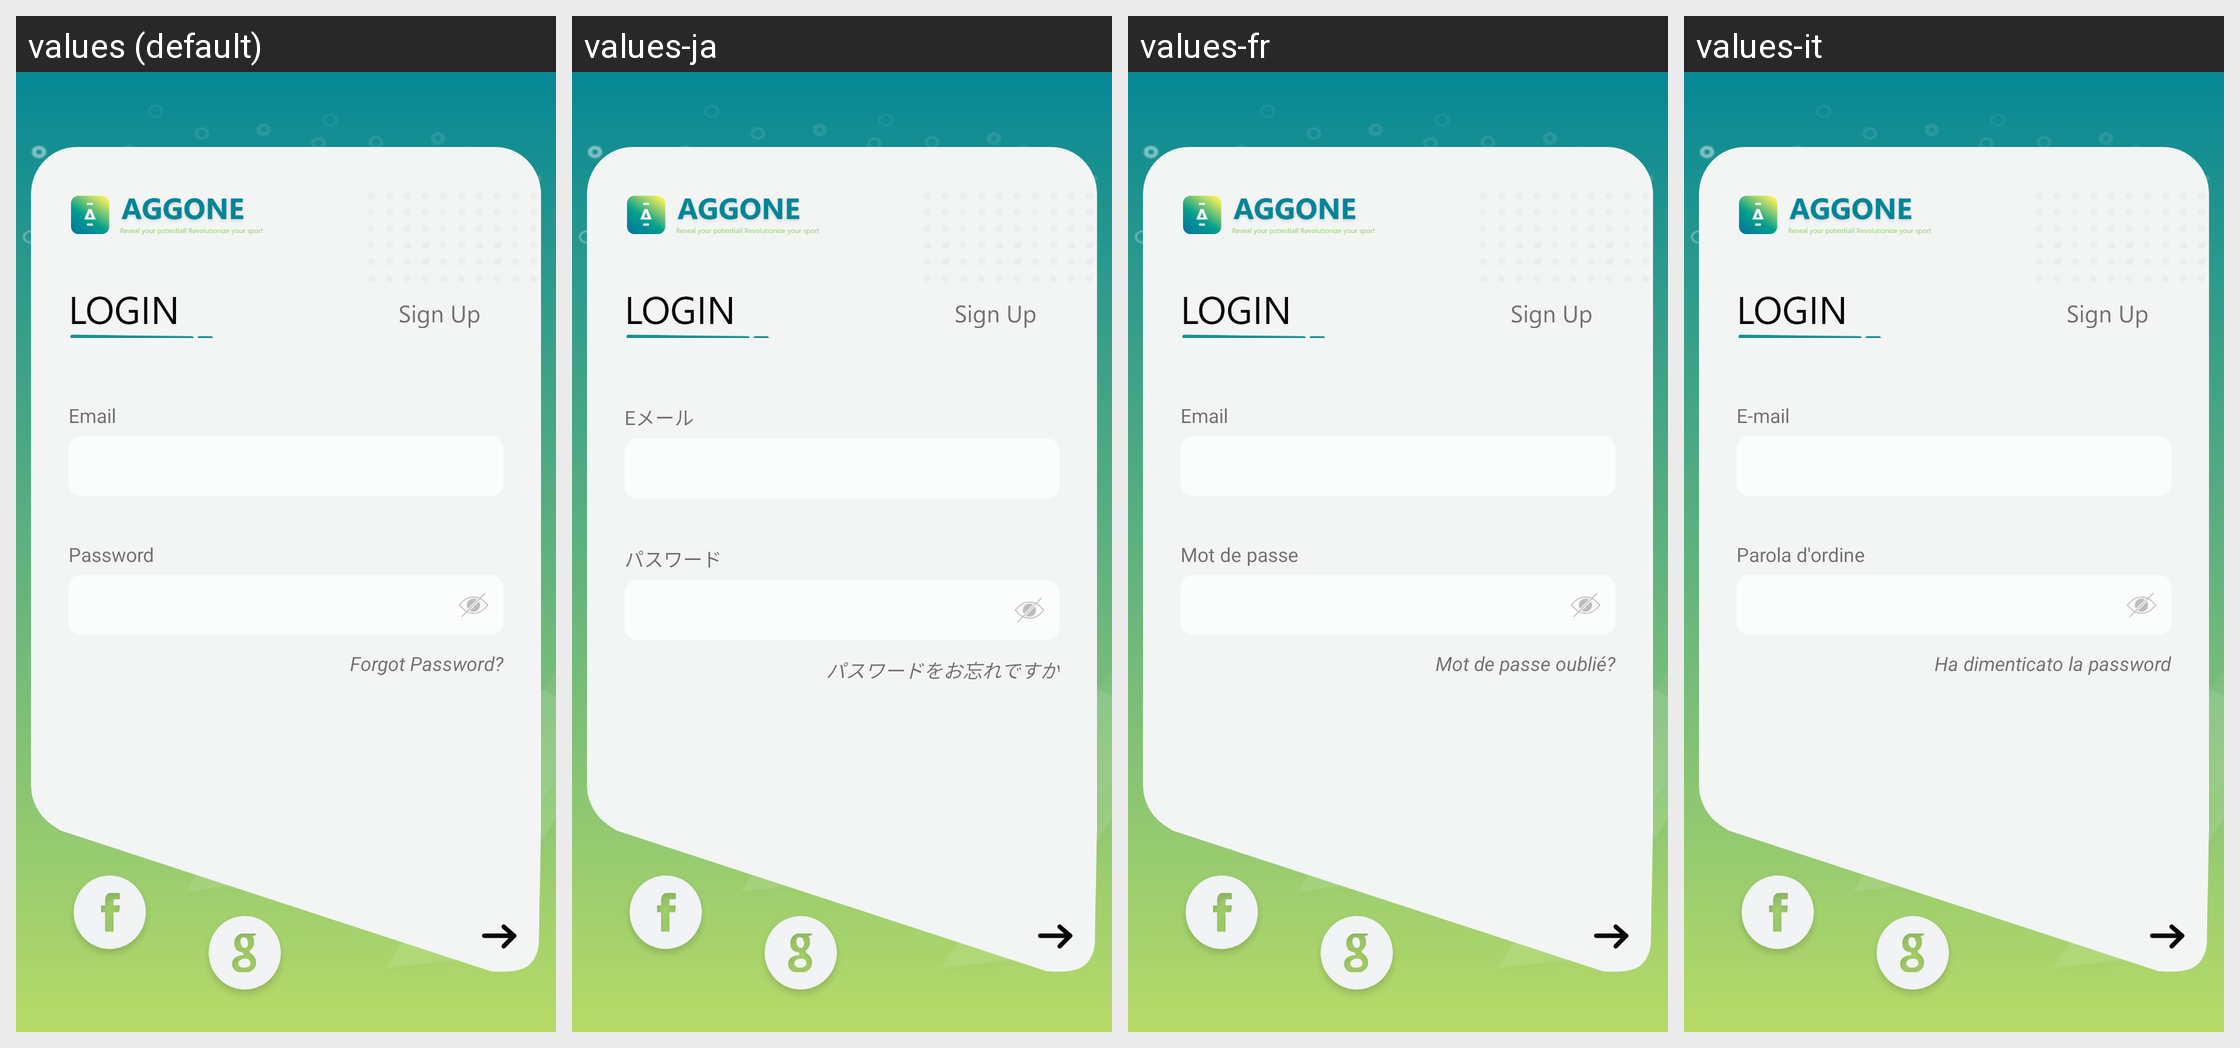

This grid shows one Android layout under several languages. Give, for every string resource on the screen, its name, the default text and each shown locale's text.
Android screen res/layout/activity_login.xml rendered under 4 locales, left to right: values (default), values-ja, values-fr, values-it. Device: Nexus 5 (rendered at 1080×1920; each locale shown at half size, 540×960, under a caption strip naming it); theme AppTheme.NoActionBar.
Other locales in the repository, not shown: values-de, values-es, values-pt, values-zh-rCN.
Strings drawn on this screen, with the default value and each locale's value (text and hints the layout hard-codes, and strings that could not be matched under every locale, appear in the picture but are not listed):

email
  values: Email
  values-ja: Eメール
  values-fr: Email
  values-it: E-mail

password
  values: Password
  values-ja: パスワード
  values-fr: Mot de passe
  values-it: Parola d'ordine

forgot_password
  values: Forgot Password?
  values-ja: パスワードをお忘れですか
  values-fr: Mot de passe oublié?
  values-it: Ha dimenticato la password
